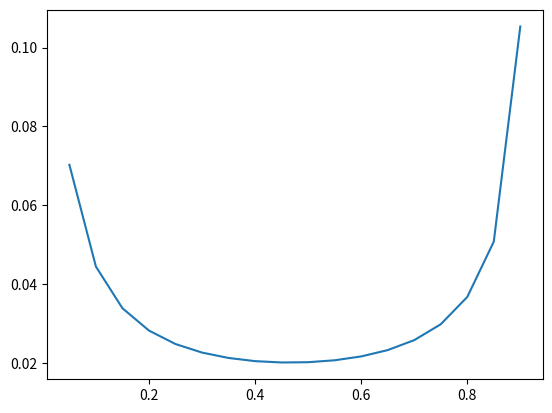

Source code (Python):
import math
import numpy as np
import matplotlib.pyplot as plt
def kl(p, q):
	if p == 0:
		return (1-p)*math.log((1-p)/(1-q))
	elif p == 1:
		return p*math.log(p/q)
	else:
		return p*math.log(p/q) + (1-p)*math.log((1-p)/(1-q))
   
def find_q(value,p):
    low = p
    high = 1.0
    while high - low > 0.01:
        mid = (high + low)/2
        if kl(p,mid) == value:
            return mid
        elif kl(p,mid) > value:
            high = mid
        else:
            low = mid
    return (high + low)/2

# print(find_q(math.log(10)/5,0.7))

# emp_means= [0.6, 0.7]
# ucb_t = emp_means + 2*np.sqrt(math.log(time)/count)

# count = np.ones(3)
# count[0] +=  1
# print(3/count) 

task2p2s = [ 0.05, 0.1, 0.15, 0.2, 0.25, 0.3, 0.35, 0.4, 0.45, 0.5, 0.55, 0.6, 0.65, 0.7, 0.75, 0.8, 0.85, 0.9 ]
kl_ = []
for i in task2p2s:
      print(i+0.1,i)
      kl_.append(kl(i+0.1,i))

plt.plot(task2p2s,kl_)
plt.show()

